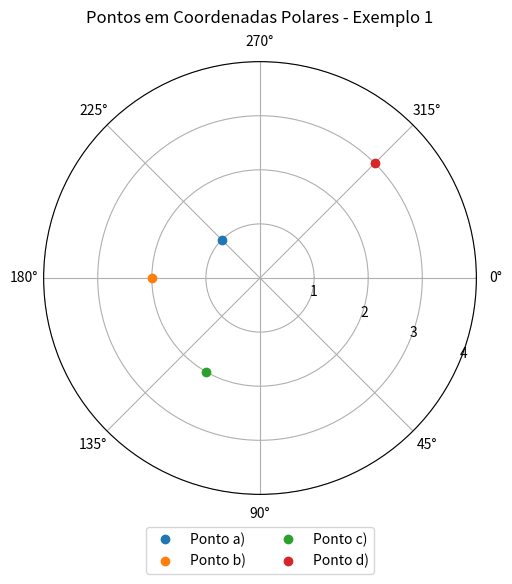

This figure's Python source:
#%%
import numpy as np
import matplotlib.pyplot as plt

# Lista de pontos em coordenadas polares: (r, θ)
pontos_polares = [
    (1, 5 * np.pi / 4),        # (1, 5π/4)
    (2, 3 * np.pi),            # (2, 3π)
    (2, 2 * np.pi / 3),        # (2, 2π/3)
    (-3, 3 * np.pi / 4)        # (-3, 3π/4)
]

# Corrigir ponto com raio negativo (-r, θ) → (r, θ + π)
pontos_corrigidos = [
    (r if r >= 0 else -r, theta if r >= 0 else theta + np.pi)
    for r, theta in pontos_polares
]

# Criar figura polar
plt.figure(figsize=(6,6))
ax = plt.subplot(111, polar=True)

# Plotar os pontos
for i, (r, theta) in enumerate(pontos_corrigidos):
    ax.plot(theta, r, 'o', label=f'Ponto {chr(97 + i)})')  # chr(97) = 'a'

# Personalização
ax.set_rmax(4)
ax.set_rticks([1, 2, 3, 4])
ax.set_theta_zero_location("E")
ax.set_theta_direction(-1)
ax.set_title("Pontos em Coordenadas Polares - Exemplo 1", va='bottom')
ax.legend(loc='lower center', bbox_to_anchor=(0.5, -0.2), ncol=2)

plt.tight_layout()
plt.show()
